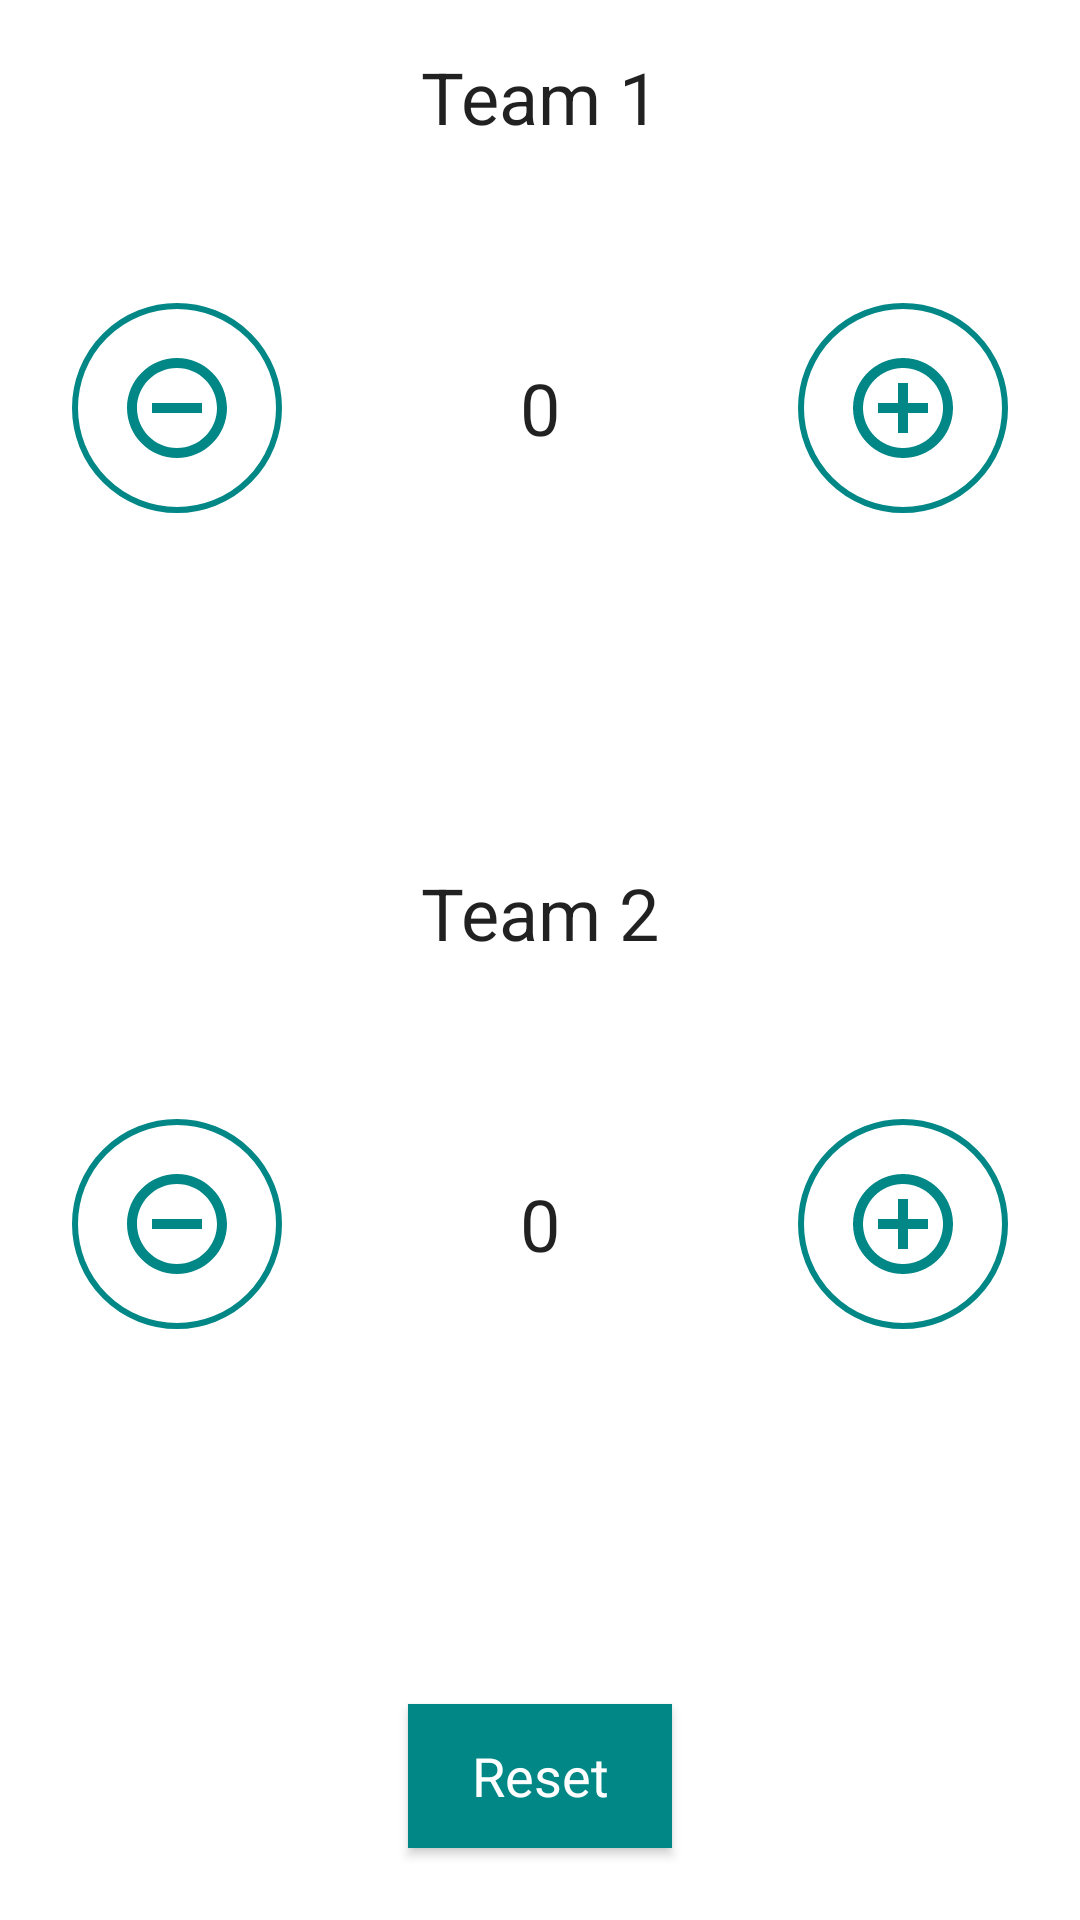

Layout XML and referenced resources for this Android screen:
<!-- AndroidManifest.xml: application theme Theme.LearningProject -->
<!-- res/layout/fragment_scorekeeper.xml -->
<?xml version="1.0" encoding="utf-8"?>
<FrameLayout xmlns:android="http://schemas.android.com/apk/res/android"
    xmlns:app="http://schemas.android.com/apk/res-auto"
    xmlns:tools="http://schemas.android.com/tools"
    android:layout_width="match_parent"
    android:layout_height="match_parent"
    android:background="@color/white"
    tools:context=".ScoreKeeperFragment">

    <LinearLayout
        android:layout_width="match_parent"
        android:layout_height="match_parent"
        android:orientation="vertical">

        <LinearLayout
            android:id="@+id/score_linearlayout"
            android:layout_width="match_parent"
            android:layout_height="wrap_content"
            android:layout_weight="3"
            android:orientation="vertical">

            <RelativeLayout
                android:layout_width="match_parent"
                android:layout_height="wrap_content"
                android:layout_weight="1">

                <TextView
                    style="@style/TeamTextStyle"
                    android:layout_width="wrap_content"
                    android:layout_height="wrap_content"
                    android:layout_alignParentTop="true"
                    android:layout_centerHorizontal="true"
                    android:text="@string/team_1" />

                <ImageButton
                    android:id="@+id/decreaseTeam1"
                    style="@style/MinusBtnStyle"
                    android:layout_width="@dimen/button_size"
                    android:layout_height="@dimen/button_size"
                    android:layout_alignParentStart="true"
                    android:layout_alignParentLeft="true"
                    android:layout_centerVertical="true" />

                <TextView
                    android:id="@+id/score_1"
                    style="@style/TeamTextStyle"
                    android:layout_width="wrap_content"
                    android:layout_height="wrap_content"
                    android:layout_centerHorizontal="true"
                    android:layout_centerVertical="true"
                    android:layout_marginTop="@dimen/ExLarge_margin"
                    android:text="@string/initial_count" />

                <ImageButton
                    android:id="@+id/increaseTeam1"
                    style="@style/PlusBtnStyle"
                    android:layout_width="@dimen/button_size"
                    android:layout_height="@dimen/button_size"
                    android:layout_alignParentEnd="true"
                    android:layout_alignParentRight="true"
                    android:layout_centerVertical="true" />
            </RelativeLayout>

            <RelativeLayout
                android:layout_width="match_parent"
                android:layout_height="wrap_content"
                android:layout_weight="1">

                <TextView
                    style="@style/TeamTextStyle"
                    android:layout_width="wrap_content"
                    android:layout_height="wrap_content"
                    android:layout_alignParentTop="true"
                    android:layout_centerHorizontal="true"
                    android:text="@string/team_2" />

                <ImageButton
                    android:id="@+id/decreaseTeam2"
                    style="@style/MinusBtnStyle"
                    android:layout_width="@dimen/button_size"
                    android:layout_height="@dimen/button_size"
                    android:layout_alignParentStart="true"
                    android:layout_alignParentLeft="true"
                    android:layout_centerVertical="true" />

                <TextView
                    android:id="@+id/score_2"
                    style="@style/TeamTextStyle"
                    android:layout_width="wrap_content"
                    android:layout_height="wrap_content"
                    android:layout_centerInParent="true"
                    android:text="@string/initial_count" />

                <ImageButton
                    android:id="@+id/increaseTeam2"
                    style="@style/PlusBtnStyle"
                    android:layout_width="@dimen/button_size"
                    android:layout_height="@dimen/button_size"
                    android:layout_alignParentEnd="true"
                    android:layout_alignParentRight="true"
                    android:layout_centerVertical="true" />
            </RelativeLayout>
        </LinearLayout>

        <Button
            android:id="@+id/score_reset"
            android:layout_width="wrap_content"
            android:layout_height="wrap_content"
            android:layout_margin="@dimen/Large_margin"
            android:background="@color/teal_700"
            android:text="@string/reset"
            android:textAppearance="@style/TextAppearance.AppCompat.Medium"
            android:textColor="@color/white"
            android:layout_gravity="center"/>
    </LinearLayout>
</FrameLayout>
<!-- resources referenced by this layout -->
<resources>
  <dimen name="ExLarge_margin">36dp</dimen>
  <dimen name="Large_margin">24dp</dimen>
  <dimen name="button_size">70dp</dimen>
  <string name="initial_count">0</string>
  <string name="reset">Reset</string>
  <string name="team_1">Team 1</string>
  <string name="team_2">Team 2</string>
  <style name="MinusBtnStyle" parent="TeamScoreButtons">
          <item name="android:src">@drawable/ic_minus</item>
          <item name="android:contentDescription">@string/minus_button_description</item>
          <item name="android:layout_margin">@dimen/Large_margin</item>
      </style>
  <style name="PlusBtnStyle" parent="TeamScoreButtons">
          <item name="android:src">@drawable/ic_plus</item>
          <item name="android:contentDescription">@string/plus_button_description</item>
          <item name="android:layout_margin">@dimen/Large_margin</item>
      </style>
  <style name="TeamTextStyle">
          <item name="android:textAppearance">@style/TextAppearance.AppCompat.Headline</item>
          <item name="android:layout_margin">@dimen/standard_margin</item>
          <item name="color">@color/teal_700</item>
      </style>
  <style name="Theme.LearningProject" parent="Theme.AppCompat.Light">
          
          <item name="colorPrimary">@color/teal_700</item>
          <item name="colorPrimaryVariant">@color/black</item>
          <item name="colorOnPrimary">@color/black</item>
          
          <item name="colorSecondary">@color/black</item>
          <item name="colorSecondaryVariant">@color/black</item>
          <item name="colorOnSecondary">@color/black</item>
          
          <item name="android:statusBarColor" tools:targetApi="21">@color/teal_700</item>
  
          <item name="windowActionBar">false</item>
          <item name="windowNoTitle">true</item>
  
  
      </style>
  <style name="TeamScoreButtons" parent="Widget.AppCompat.Button">
          <item name="android:background">@drawable/button_background</item>
      </style>
  <!-- drawable ic_minus (drawable) -->
  <vector android:height="40dp" android:tint="@color/teal_700"
      android:viewportHeight="24" android:viewportWidth="24"
      android:width="40dp" xmlns:android="http://schemas.android.com/apk/res/android">
      <path android:fillColor="@android:color/white" android:pathData="M7,11v2h10v-2L7,11zM12,2C6.48,2 2,6.48 2,12s4.48,10 10,10 10,-4.48 10,-10S17.52,2 12,2zM12,20c-4.41,0 -8,-3.59 -8,-8s3.59,-8 8,-8 8,3.59 8,8 -3.59,8 -8,8z"/>
  </vector>
  <string name="minus_button_description">minus button to decrease score</string>
  <!-- drawable ic_plus (drawable) -->
  <vector android:height="40dp" android:tint="@color/teal_700"
      android:viewportHeight="24" android:viewportWidth="24"
      android:width="40dp" xmlns:android="http://schemas.android.com/apk/res/android">
      <path android:fillColor="@android:color/white" android:pathData="M13,7h-2v4L7,11v2h4v4h2v-4h4v-2h-4L13,7zM12,2C6.48,2 2,6.48 2,12s4.48,10 10,10 10,-4.48 10,-10S17.52,2 12,2zM12,20c-4.41,0 -8,-3.59 -8,-8s3.59,-8 8,-8 8,3.59 8,8 -3.59,8 -8,8z"/>
  </vector>
  <string name="plus_button_description">Plus Button to increase score</string>
  <dimen name="standard_margin">16dp</dimen>
  <!-- drawable button_background (drawable) -->
  <?xml version="1.0" encoding="utf-8"?>
  <shape android:shape="oval"
      xmlns:android="http://schemas.android.com/apk/res/android">
      <stroke
          android:color="@color/teal_700"
          android:width="2dp" />
  </shape>
  <!-- not gathered from this repository: default colours our renderer supplied (Android Studio template values) -->
  <color name="teal_700">#FF018786</color>
  <color name="black">#FF000000</color>
  <color name="white">#FFFFFFFF</color>
</resources>
